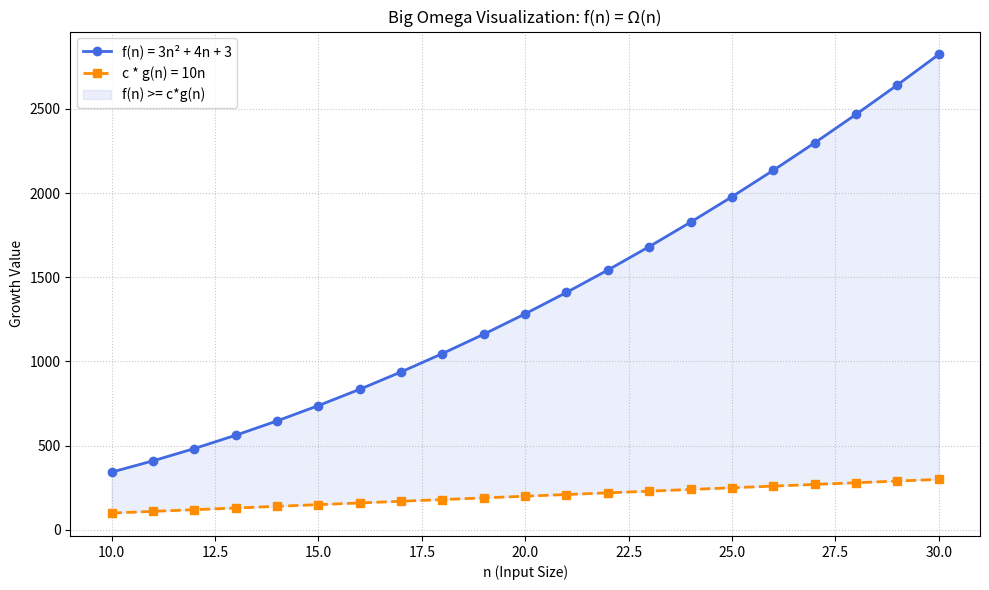

Recreate this plot in Python.
import matplotlib.pyplot as plt
import numpy as np

n = np.arange(10, 31)

f_n = 3 * n**2 + 4 * n + 3
c_gn = 10 * n

plt.figure(figsize=(10, 6))

plt.plot(n, f_n, label='f(n) = 3n² + 4n + 3', marker='o', color='royalblue', linewidth=2)
plt.plot(n, c_gn, label='c * g(n) = 10n', linestyle='--', marker='s', color='darkorange', linewidth=2)
plt.fill_between(n, f_n, c_gn, color='royalblue', alpha=0.1, label='f(n) >= c*g(n)')

plt.grid(True, linestyle=':', alpha=0.7)
plt.legend()
plt.title('Big Omega Visualization: f(n) = Ω(n)')
plt.xlabel('n (Input Size)')
plt.ylabel('Growth Value')

plt.tight_layout()
plt.show()
